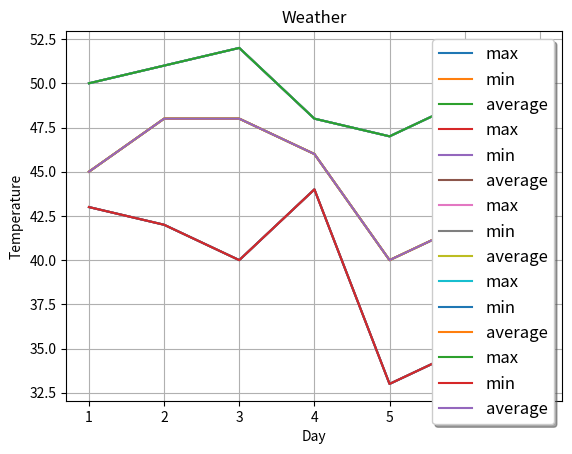

The script that saved this image:
import matplotlib.pyplot as plt



days=[1,2,3,4,5,6,7]
max_t=[50,51,52,48,47,49,46]
min_t=[43,42,40,44,33,35,37]
avg_t=[45,48,48,46,40,42,41]

plt.plot(days, max_t, label="max")
plt.plot(days, min_t, label="min")
plt.plot(days, avg_t, label="average")



# set axes labels and chart title
plt.xlabel('Day')
plt.ylabel('Temperature')
plt.title('Weather')


plt.plot(days, max_t, label="max")
plt.plot(days, min_t, label="min")
plt.plot(days, avg_t, label="average")


# Show legend
plt.plot(days, max_t, label="max")
plt.plot(days, min_t, label="min")
plt.plot(days, avg_t, label="average")

plt.legend(loc='best')

# Legend at different location with shadow enabled and fontsize set to large
plt.plot(days, max_t, label="max")
plt.plot(days, min_t, label="min")
plt.plot(days, avg_t, label="average")

plt.legend(loc='upper right',shadow=True,fontsize='large')



plt.plot(days, max_t, label="max")
plt.plot(days, min_t, label="min")
plt.plot(days, avg_t, label="average")

plt.legend(loc='upper right', fontsize="large",shadow=True)
plt.grid()